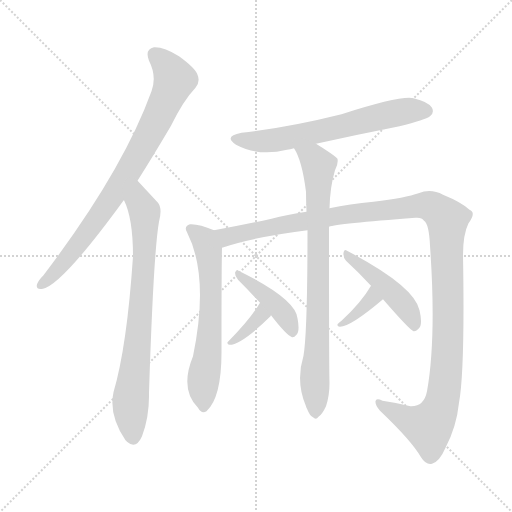
t = 0.00 s
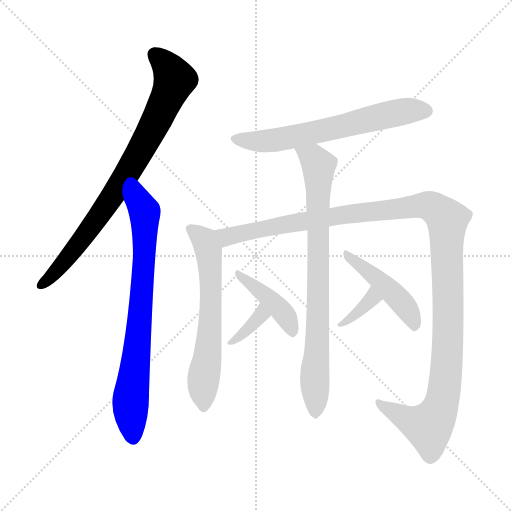
t = 1.69 s
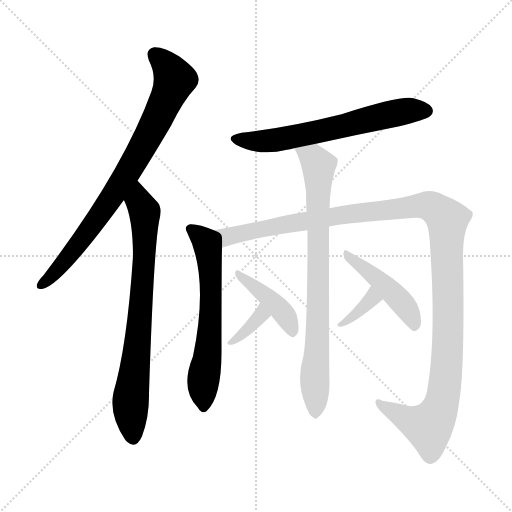
t = 3.37 s
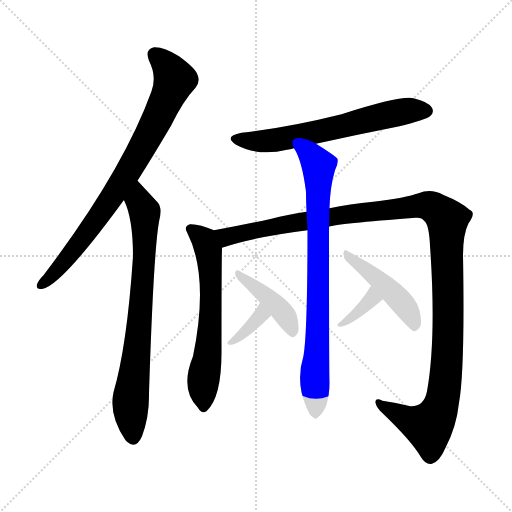
t = 5.06 s
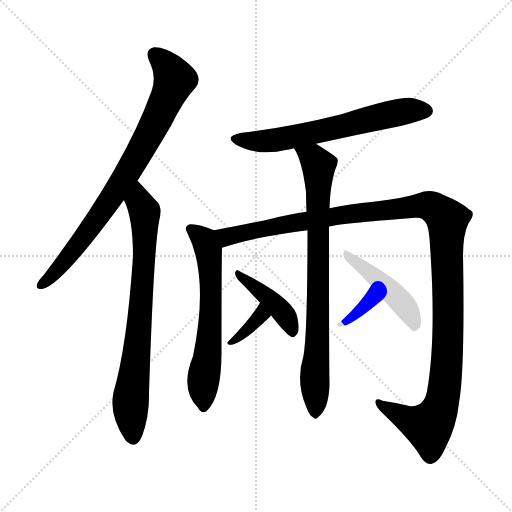
t = 6.75 s
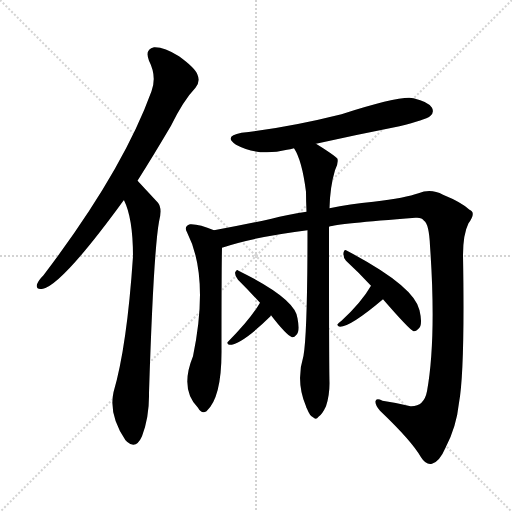
t = 8.44 s

The animated SVG that drew these frames (rendered in a browser with its animation timeline set to each time). Animation: 10 CSS @keyframes rules; one cycle of 8.44 s.

<svg version="1.1" viewBox="0 0 1024 1024" xmlns="http://www.w3.org/2000/svg">
  <g stroke="lightgray" stroke-dasharray="1,1" stroke-width="1" transform="scale(4, 4)">
    <line x1="0" y1="0" x2="256" y2="256"></line>
    <line x1="256" y1="0" x2="0" y2="256"></line>
    <line x1="128" y1="0" x2="128" y2="256"></line>
    <line x1="0" y1="128" x2="256" y2="128"></line>
  </g>
<g transform="scale(1, -1) translate(0, -900)">
   <style type="text/css">
    @keyframes keyframes0 {
      from {
       stroke: blue;
       stroke-dashoffset: 808;
       stroke-width: 128;
       }
       72% {
       animation-timing-function: step-end;
       stroke: blue;
       stroke-dashoffset: 0;
       stroke-width: 128;
       }
       to {
       stroke: black;
       stroke-width: 1024;
       }
       }
       #make-me-a-hanzi-animation-0 {
         animation: keyframes0 0.907552s both;
         animation-delay: 0.000000s;
         animation-timing-function: linear;
       }
    @keyframes keyframes1 {
      from {
       stroke: blue;
       stroke-dashoffset: 763;
       stroke-width: 128;
       }
       71% {
       animation-timing-function: step-end;
       stroke: blue;
       stroke-dashoffset: 0;
       stroke-width: 128;
       }
       to {
       stroke: black;
       stroke-width: 1024;
       }
       }
       #make-me-a-hanzi-animation-1 {
         animation: keyframes1 0.870931s both;
         animation-delay: 0.907552s;
         animation-timing-function: linear;
       }
    @keyframes keyframes2 {
      from {
       stroke: blue;
       stroke-dashoffset: 641;
       stroke-width: 128;
       }
       68% {
       animation-timing-function: step-end;
       stroke: blue;
       stroke-dashoffset: 0;
       stroke-width: 128;
       }
       to {
       stroke: black;
       stroke-width: 1024;
       }
       }
       #make-me-a-hanzi-animation-2 {
         animation: keyframes2 0.771647s both;
         animation-delay: 1.778483s;
         animation-timing-function: linear;
       }
    @keyframes keyframes3 {
      from {
       stroke: blue;
       stroke-dashoffset: 626;
       stroke-width: 128;
       }
       67% {
       animation-timing-function: step-end;
       stroke: blue;
       stroke-dashoffset: 0;
       stroke-width: 128;
       }
       to {
       stroke: black;
       stroke-width: 1024;
       }
       }
       #make-me-a-hanzi-animation-3 {
         animation: keyframes3 0.759440s both;
         animation-delay: 2.550130s;
         animation-timing-function: linear;
       }
    @keyframes keyframes4 {
      from {
       stroke: blue;
       stroke-dashoffset: 1264;
       stroke-width: 128;
       }
       80% {
       animation-timing-function: step-end;
       stroke: blue;
       stroke-dashoffset: 0;
       stroke-width: 128;
       }
       to {
       stroke: black;
       stroke-width: 1024;
       }
       }
       #make-me-a-hanzi-animation-4 {
         animation: keyframes4 1.278646s both;
         animation-delay: 3.309570s;
         animation-timing-function: linear;
       }
    @keyframes keyframes5 {
      from {
       stroke: blue;
       stroke-dashoffset: 801;
       stroke-width: 128;
       }
       72% {
       animation-timing-function: step-end;
       stroke: blue;
       stroke-dashoffset: 0;
       stroke-width: 128;
       }
       to {
       stroke: black;
       stroke-width: 1024;
       }
       }
       #make-me-a-hanzi-animation-5 {
         animation: keyframes5 0.901855s both;
         animation-delay: 4.588216s;
         animation-timing-function: linear;
       }
    @keyframes keyframes6 {
      from {
       stroke: blue;
       stroke-dashoffset: 355;
       stroke-width: 128;
       }
       54% {
       animation-timing-function: step-end;
       stroke: blue;
       stroke-dashoffset: 0;
       stroke-width: 128;
       }
       to {
       stroke: black;
       stroke-width: 1024;
       }
       }
       #make-me-a-hanzi-animation-6 {
         animation: keyframes6 0.538900s both;
         animation-delay: 5.490072s;
         animation-timing-function: linear;
       }
    @keyframes keyframes7 {
      from {
       stroke: blue;
       stroke-dashoffset: 417;
       stroke-width: 128;
       }
       58% {
       animation-timing-function: step-end;
       stroke: blue;
       stroke-dashoffset: 0;
       stroke-width: 128;
       }
       to {
       stroke: black;
       stroke-width: 1024;
       }
       }
       #make-me-a-hanzi-animation-7 {
         animation: keyframes7 0.589355s both;
         animation-delay: 6.028971s;
         animation-timing-function: linear;
       }
    @keyframes keyframes8 {
      from {
       stroke: blue;
       stroke-dashoffset: 354;
       stroke-width: 128;
       }
       54% {
       animation-timing-function: step-end;
       stroke: blue;
       stroke-dashoffset: 0;
       stroke-width: 128;
       }
       to {
       stroke: black;
       stroke-width: 1024;
       }
       }
       #make-me-a-hanzi-animation-8 {
         animation: keyframes8 0.538086s both;
         animation-delay: 6.618327s;
         animation-timing-function: linear;
       }
    @keyframes keyframes9 {
      from {
       stroke: blue;
       stroke-dashoffset: 458;
       stroke-width: 128;
       }
       60% {
       animation-timing-function: step-end;
       stroke: blue;
       stroke-dashoffset: 0;
       stroke-width: 128;
       }
       to {
       stroke: black;
       stroke-width: 1024;
       }
       }
       #make-me-a-hanzi-animation-9 {
         animation: keyframes9 0.622721s both;
         animation-delay: 7.156413s;
         animation-timing-function: linear;
       }
</style>
<path d="M 275.0 538.5 Q 306.0 587.5 342.0 648.5 Q 367.0 699.5 391.0 724.5 Q 401.0 736.5 395.0 750.5 Q 391.0 763.5 358.0 787.5 Q 328.0 806.5 308.0 805.5 Q 289.0 801.5 298.0 778.5 Q 314.0 747.5 303.0 717.5 Q 245.0 557.5 87.0 349.5 Q 77.0 339.5 74.0 331.5 Q 71.0 319.5 86.0 322.5 Q 125.0 331.5 246.0 497.5 Q 246.0 498.5 248.0 499.5 L 275.0 538.5 Z" fill="lightgray"></path> 
<path d="M 248.0 499.5 Q 266.0 463.5 266.0 387.5 Q 254.0 207.5 227.0 115.5 Q 217.0 70.5 251.0 19.5 Q 252.0 19.5 254.0 16.5 Q 272.0 0.5 284.0 27.5 Q 299.0 67.5 298.0 114.5 Q 307.0 394.5 318.0 456.5 Q 325.0 483.5 316.0 494.5 Q 277.0 536.5 275.0 538.5 C 254.0 560.5 237.0 527.5 248.0 499.5 Z" fill="lightgray"></path> 
<path d="M 632.0 612.5 Q 713.0 630.5 799.0 647.5 Q 851.0 660.5 860.0 667.5 Q 869.0 674.5 864.0 684.5 Q 857.0 696.5 827.0 703.5 Q 802.0 709.5 683.0 671.5 Q 575.0 644.5 483.0 634.5 Q 446.0 627.5 472.0 610.5 Q 517.0 586.5 574.0 600.5 Q 580.0 601.5 588.0 603.5 L 632.0 612.5 Z" fill="lightgray"></path> 
<path d="M 428.0 439.5 Q 398.0 452.5 380.0 451.5 Q 367.0 447.5 374.0 435.5 Q 419.0 347.5 386.0 187.5 Q 359.0 121.5 396.0 84.5 Q 403.0 71.5 413.0 77.5 Q 444.0 105.5 443.0 202.5 Q 443.0 367.5 444.0 404.5 C 445.0 432.5 445.0 432.5 428.0 439.5 Z" fill="lightgray"></path> 
<path d="M 658.0 446.5 Q 673.0 452.5 831.0 464.5 Q 844.0 465.5 848.0 458.5 Q 858.0 452.5 860.0 408.5 Q 873.0 224.5 854.0 117.5 Q 848.0 86.5 821.0 87.5 Q 793.0 94.5 765.0 98.5 Q 752.0 104.5 751.0 97.5 Q 750.0 90.5 760.0 78.5 Q 824.0 17.5 842.0 -14.5 Q 852.0 -30.5 864.0 -27.5 Q 879.0 -23.5 891.0 4.5 Q 913.0 46.5 918.0 94.5 Q 930.0 160.5 926.0 389.5 Q 926.0 431.5 937.0 453.5 Q 953.0 475.5 939.0 480.5 Q 923.0 495.5 886.0 510.5 Q 862.0 523.5 837.0 513.5 Q 812.0 504.5 747.0 496.5 Q 699.0 492.5 659.0 483.5 L 613.0 476.5 Q 574.0 470.5 543.0 462.5 Q 485.0 449.5 428.0 439.5 C 398.0 434.5 415.0 395.5 444.0 404.5 Q 505.0 425.5 615.0 439.5 L 658.0 446.5 Z" fill="lightgray"></path> 
<path d="M 615.0 439.5 Q 615.0 235.5 607.0 188.5 Q 591.0 136.5 612.0 87.5 Q 612.0 86.5 614.0 82.5 Q 620.0 67.5 626.0 65.5 Q 632.0 59.5 637.0 66.5 Q 644.0 70.5 652.0 87.5 Q 659.0 108.5 659.0 133.5 Q 658.0 164.5 658.0 446.5 L 659.0 483.5 Q 660.0 526.5 670.0 559.5 Q 677.0 572.5 675.0 582.5 Q 669.0 589.5 632.0 612.5 C 607.0 628.5 574.0 630.5 588.0 603.5 Q 604.0 579.5 612.0 516.5 Q 612.0 498.5 613.0 476.5 L 615.0 439.5 Z" fill="lightgray"></path> 
<path d="M 520.0 294.5 Q 501.0 261.5 455.0 215.5 Q 454.0 211.5 459.0 210.5 Q 483.0 210.5 541.0 267.5 Q 541.0 268.5 542.0 269.5 C 559.0 294.5 535.0 320.5 520.0 294.5 Z" fill="lightgray"></path> 
<path d="M 542.0 269.5 Q 572.0 230.5 584.0 225.5 Q 588.0 224.5 593.0 230.5 Q 600.0 237.5 595.0 263.5 Q 591.0 302.5 477.0 358.5 Q 473.0 362.5 470.0 354.5 Q 470.0 347.5 476.0 340.5 Q 497.0 319.5 520.0 294.5 L 542.0 269.5 Z" fill="lightgray"></path> 
<path d="M 742.0 328.5 Q 723.0 295.5 683.0 258.5 Q 677.0 254.5 675.0 251.5 Q 674.0 247.5 680.0 246.5 Q 701.0 246.5 766.0 301.5 C 789.0 320.5 757.0 354.5 742.0 328.5 Z" fill="lightgray"></path> 
<path d="M 766.0 301.5 Q 818.0 241.5 827.0 237.5 Q 831.0 236.5 837.0 242.5 Q 846.0 249.5 839.0 279.5 Q 829.0 327.5 694.0 398.5 Q 688.0 402.5 687.0 394.5 Q 686.0 385.5 692.0 378.5 Q 716.0 356.5 742.0 328.5 L 766.0 301.5 Z" fill="lightgray"></path> 
      <clipPath id="make-me-a-hanzi-clip-0">
      <path d="M 275.0 538.5 Q 306.0 587.5 342.0 648.5 Q 367.0 699.5 391.0 724.5 Q 401.0 736.5 395.0 750.5 Q 391.0 763.5 358.0 787.5 Q 328.0 806.5 308.0 805.5 Q 289.0 801.5 298.0 778.5 Q 314.0 747.5 303.0 717.5 Q 245.0 557.5 87.0 349.5 Q 77.0 339.5 74.0 331.5 Q 71.0 319.5 86.0 322.5 Q 125.0 331.5 246.0 497.5 Q 246.0 498.5 248.0 499.5 L 275.0 538.5 Z" fill="lightgray"></path>
      </clipPath>
      <path clip-path="url(#make-me-a-hanzi-clip-0)" d="M 311.0 789.5 L 336.0 765.5 L 348.0 738.5 L 319.0 670.5 L 221.0 499.5 L 144.0 394.5 L 84.0 331.5 " fill="none" id="make-me-a-hanzi-animation-0" stroke-dasharray="680 1360" stroke-linecap="round"></path>

      <clipPath id="make-me-a-hanzi-clip-1">
      <path d="M 248.0 499.5 Q 266.0 463.5 266.0 387.5 Q 254.0 207.5 227.0 115.5 Q 217.0 70.5 251.0 19.5 Q 252.0 19.5 254.0 16.5 Q 272.0 0.5 284.0 27.5 Q 299.0 67.5 298.0 114.5 Q 307.0 394.5 318.0 456.5 Q 325.0 483.5 316.0 494.5 Q 277.0 536.5 275.0 538.5 C 254.0 560.5 237.0 527.5 248.0 499.5 Z" fill="lightgray"></path>
      </clipPath>
      <path clip-path="url(#make-me-a-hanzi-clip-1)" d="M 271.0 531.5 L 289.0 477.5 L 290.0 424.5 L 280.0 261.5 L 262.0 111.5 L 267.0 28.5 " fill="none" id="make-me-a-hanzi-animation-1" stroke-dasharray="635 1270" stroke-linecap="round"></path>

      <clipPath id="make-me-a-hanzi-clip-2">
      <path d="M 632.0 612.5 Q 713.0 630.5 799.0 647.5 Q 851.0 660.5 860.0 667.5 Q 869.0 674.5 864.0 684.5 Q 857.0 696.5 827.0 703.5 Q 802.0 709.5 683.0 671.5 Q 575.0 644.5 483.0 634.5 Q 446.0 627.5 472.0 610.5 Q 517.0 586.5 574.0 600.5 Q 580.0 601.5 588.0 603.5 L 632.0 612.5 Z" fill="lightgray"></path>
      </clipPath>
      <path clip-path="url(#make-me-a-hanzi-clip-2)" d="M 475.0 623.5 L 535.0 617.5 L 777.0 671.5 L 829.0 680.5 L 853.0 678.5 " fill="none" id="make-me-a-hanzi-animation-2" stroke-dasharray="513 1026" stroke-linecap="round"></path>

      <clipPath id="make-me-a-hanzi-clip-3">
      <path d="M 428.0 439.5 Q 398.0 452.5 380.0 451.5 Q 367.0 447.5 374.0 435.5 Q 419.0 347.5 386.0 187.5 Q 359.0 121.5 396.0 84.5 Q 403.0 71.5 413.0 77.5 Q 444.0 105.5 443.0 202.5 Q 443.0 367.5 444.0 404.5 C 445.0 432.5 445.0 432.5 428.0 439.5 Z" fill="lightgray"></path>
      </clipPath>
      <path clip-path="url(#make-me-a-hanzi-clip-3)" d="M 381.0 442.5 L 409.0 419.5 L 421.0 350.5 L 422.0 261.5 L 406.0 130.5 L 407.0 87.5 " fill="none" id="make-me-a-hanzi-animation-3" stroke-dasharray="498 996" stroke-linecap="round"></path>

      <clipPath id="make-me-a-hanzi-clip-4">
      <path d="M 658.0 446.5 Q 673.0 452.5 831.0 464.5 Q 844.0 465.5 848.0 458.5 Q 858.0 452.5 860.0 408.5 Q 873.0 224.5 854.0 117.5 Q 848.0 86.5 821.0 87.5 Q 793.0 94.5 765.0 98.5 Q 752.0 104.5 751.0 97.5 Q 750.0 90.5 760.0 78.5 Q 824.0 17.5 842.0 -14.5 Q 852.0 -30.5 864.0 -27.5 Q 879.0 -23.5 891.0 4.5 Q 913.0 46.5 918.0 94.5 Q 930.0 160.5 926.0 389.5 Q 926.0 431.5 937.0 453.5 Q 953.0 475.5 939.0 480.5 Q 923.0 495.5 886.0 510.5 Q 862.0 523.5 837.0 513.5 Q 812.0 504.5 747.0 496.5 Q 699.0 492.5 659.0 483.5 L 613.0 476.5 Q 574.0 470.5 543.0 462.5 Q 485.0 449.5 428.0 439.5 C 398.0 434.5 415.0 395.5 444.0 404.5 Q 505.0 425.5 615.0 439.5 L 658.0 446.5 Z" fill="lightgray"></path>
      </clipPath>
      <path clip-path="url(#make-me-a-hanzi-clip-4)" d="M 436.0 436.5 L 457.0 426.5 L 683.0 470.5 L 827.0 487.5 L 857.0 488.5 L 881.0 475.5 L 894.0 460.5 L 897.0 252.5 L 892.0 148.5 L 878.0 78.5 L 857.0 46.5 L 814.0 61.5 L 758.0 94.5 " fill="none" id="make-me-a-hanzi-animation-4" stroke-dasharray="1136 2272" stroke-linecap="round"></path>

      <clipPath id="make-me-a-hanzi-clip-5">
      <path d="M 615.0 439.5 Q 615.0 235.5 607.0 188.5 Q 591.0 136.5 612.0 87.5 Q 612.0 86.5 614.0 82.5 Q 620.0 67.5 626.0 65.5 Q 632.0 59.5 637.0 66.5 Q 644.0 70.5 652.0 87.5 Q 659.0 108.5 659.0 133.5 Q 658.0 164.5 658.0 446.5 L 659.0 483.5 Q 660.0 526.5 670.0 559.5 Q 677.0 572.5 675.0 582.5 Q 669.0 589.5 632.0 612.5 C 607.0 628.5 574.0 630.5 588.0 603.5 Q 604.0 579.5 612.0 516.5 Q 612.0 498.5 613.0 476.5 L 615.0 439.5 Z" fill="lightgray"></path>
      </clipPath>
      <path clip-path="url(#make-me-a-hanzi-clip-5)" d="M 596.0 601.5 L 627.0 582.5 L 638.0 560.5 L 631.0 76.5 " fill="none" id="make-me-a-hanzi-animation-5" stroke-dasharray="673 1346" stroke-linecap="round"></path>

      <clipPath id="make-me-a-hanzi-clip-6">
      <path d="M 520.0 294.5 Q 501.0 261.5 455.0 215.5 Q 454.0 211.5 459.0 210.5 Q 483.0 210.5 541.0 267.5 Q 541.0 268.5 542.0 269.5 C 559.0 294.5 535.0 320.5 520.0 294.5 Z" fill="lightgray"></path>
      </clipPath>
      <path clip-path="url(#make-me-a-hanzi-clip-6)" d="M 520.0 287.5 L 522.0 268.5 L 487.0 232.5 L 462.0 216.5 " fill="none" id="make-me-a-hanzi-animation-6" stroke-dasharray="227 454" stroke-linecap="round"></path>

      <clipPath id="make-me-a-hanzi-clip-7">
      <path d="M 542.0 269.5 Q 572.0 230.5 584.0 225.5 Q 588.0 224.5 593.0 230.5 Q 600.0 237.5 595.0 263.5 Q 591.0 302.5 477.0 358.5 Q 473.0 362.5 470.0 354.5 Q 470.0 347.5 476.0 340.5 Q 497.0 319.5 520.0 294.5 L 542.0 269.5 Z" fill="lightgray"></path>
      </clipPath>
      <path clip-path="url(#make-me-a-hanzi-clip-7)" d="M 478.0 349.5 L 486.0 348.5 L 563.0 278.5 L 585.0 234.5 " fill="none" id="make-me-a-hanzi-animation-7" stroke-dasharray="289 578" stroke-linecap="round"></path>

      <clipPath id="make-me-a-hanzi-clip-8">
      <path d="M 742.0 328.5 Q 723.0 295.5 683.0 258.5 Q 677.0 254.5 675.0 251.5 Q 674.0 247.5 680.0 246.5 Q 701.0 246.5 766.0 301.5 C 789.0 320.5 757.0 354.5 742.0 328.5 Z" fill="lightgray"></path>
      </clipPath>
      <path clip-path="url(#make-me-a-hanzi-clip-8)" d="M 742.0 320.5 L 743.0 302.5 L 733.0 290.5 L 681.0 252.5 " fill="none" id="make-me-a-hanzi-animation-8" stroke-dasharray="226 452" stroke-linecap="round"></path>

      <clipPath id="make-me-a-hanzi-clip-9">
      <path d="M 766.0 301.5 Q 818.0 241.5 827.0 237.5 Q 831.0 236.5 837.0 242.5 Q 846.0 249.5 839.0 279.5 Q 829.0 327.5 694.0 398.5 Q 688.0 402.5 687.0 394.5 Q 686.0 385.5 692.0 378.5 Q 716.0 356.5 742.0 328.5 L 766.0 301.5 Z" fill="lightgray"></path>
      </clipPath>
      <path clip-path="url(#make-me-a-hanzi-clip-9)" d="M 694.0 390.5 L 797.0 302.5 L 823.0 267.5 L 829.0 245.5 " fill="none" id="make-me-a-hanzi-animation-9" stroke-dasharray="330 660" stroke-linecap="round"></path>

</g>
</svg>
